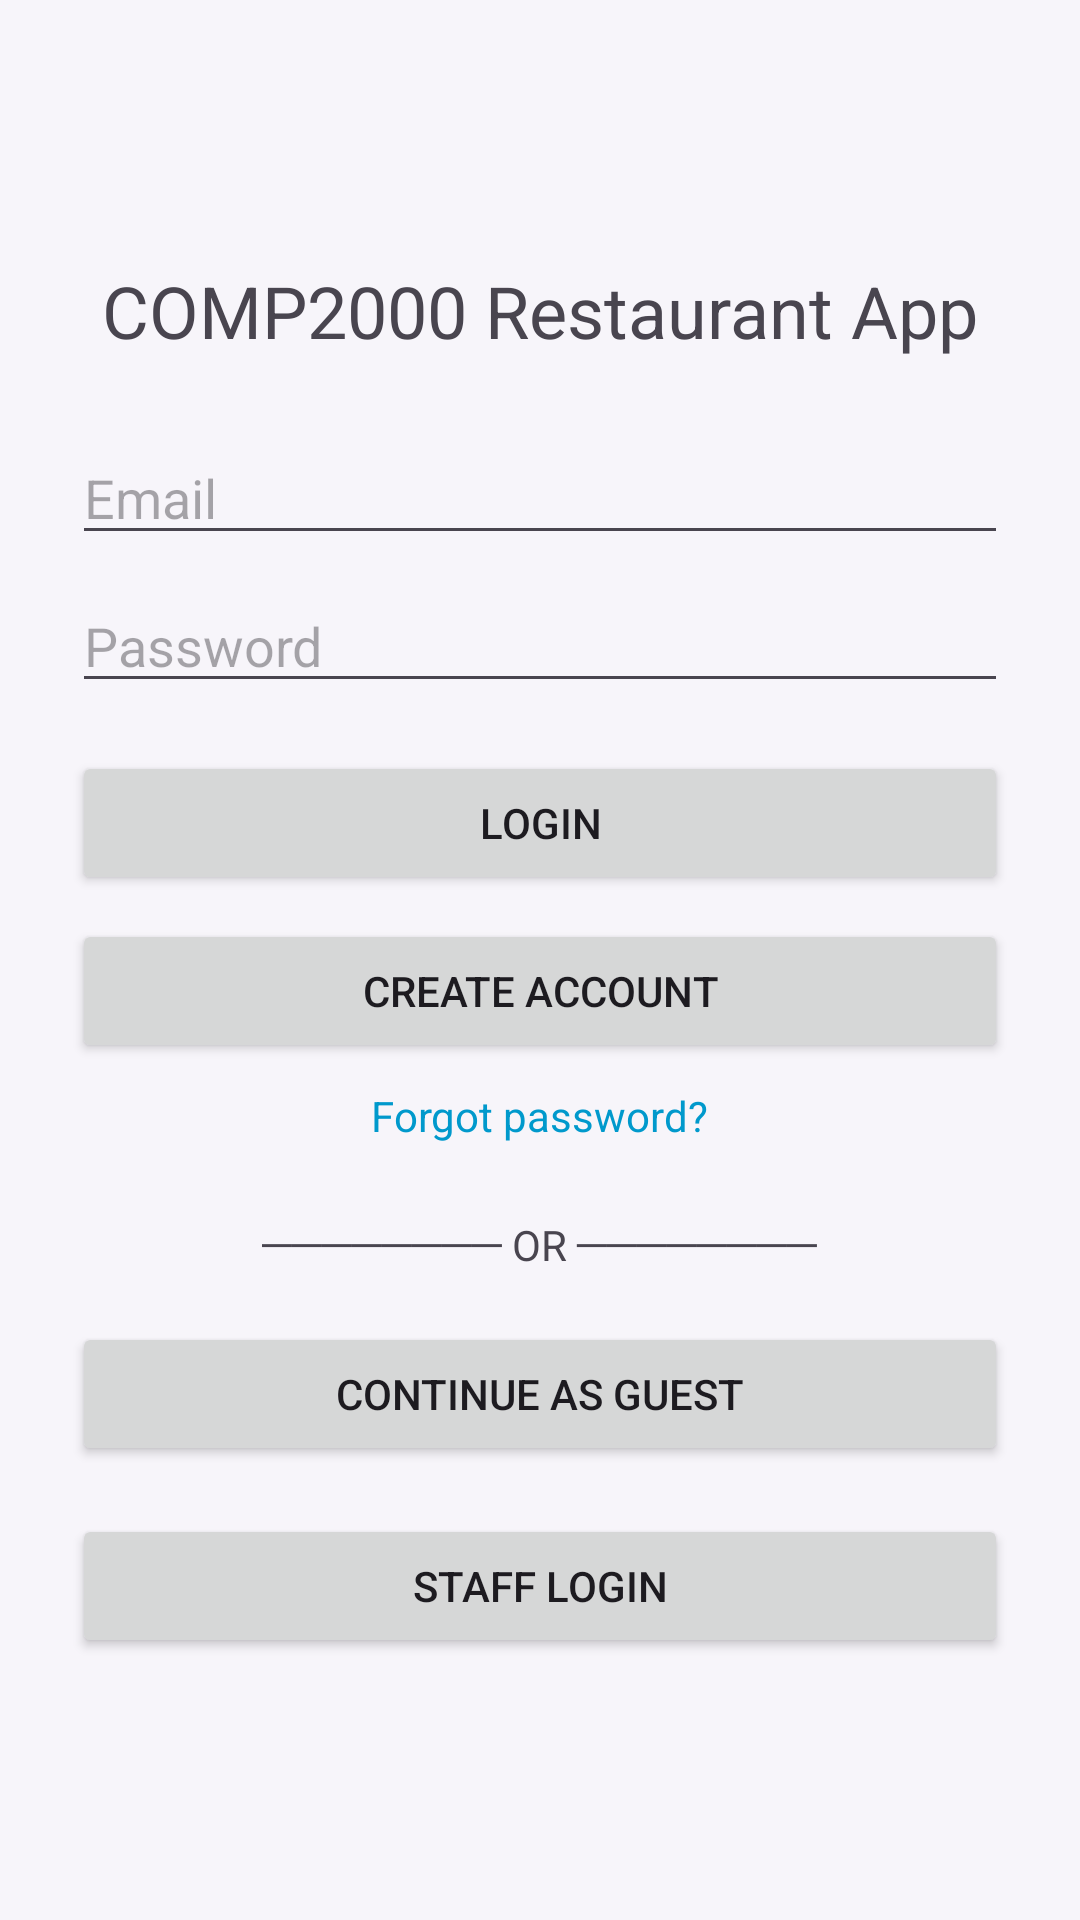

Write the Android layout XML for this screen, with the resource values it uses.
<!-- AndroidManifest.xml: application theme Theme.COMP2000RestaurantApp -->
<!-- res/layout/activity_login.xml -->
<?xml version="1.0" encoding="utf-8"?>
<LinearLayout xmlns:android="http://schemas.android.com/apk/res/android"
    android:orientation="vertical"
    android:gravity="center"
    android:padding="24dp"
    android:layout_width="match_parent"
    android:layout_height="match_parent">

    <TextView
        android:text="COMP2000 Restaurant App"
        android:textSize="24sp"
        android:layout_marginBottom="24dp"
        android:layout_width="wrap_content"
        android:layout_height="wrap_content"/>

    
    <EditText
        android:id="@+id/etEmail"
        android:hint="Email"
        android:inputType="textEmailAddress"
        android:layout_width="match_parent"
        android:layout_height="wrap_content"/>

    
    <EditText
        android:id="@+id/etPassword"
        android:hint="Password"
        android:inputType="textPassword"
        android:layout_marginTop="8dp"
        android:layout_width="match_parent"
        android:layout_height="wrap_content"/>

    
    <Button
        android:id="@+id/btnLogin"
        android:text="Login"
        android:layout_marginTop="16dp"
        android:layout_width="match_parent"
        android:layout_height="wrap_content"/>

    
    <Button
        android:id="@+id/btnCreateAccount"
        android:text="Create Account"
        android:layout_marginTop="8dp"
        android:layout_width="match_parent"
        android:layout_height="wrap_content"/>

    
    <TextView
        android:id="@+id/btnForgotPassword"
        android:text="Forgot password?"
        android:textColor="@android:color/holo_blue_dark"
        android:layout_marginTop="8dp"
        android:layout_width="wrap_content"
        android:layout_height="wrap_content"/>

    
    <TextView
        android:text="──────── OR ────────"
        android:layout_marginTop="24dp"
        android:layout_marginBottom="16dp"
        android:layout_width="wrap_content"
        android:layout_height="wrap_content"/>

    
    <Button
        android:id="@+id/btnLoginGuest"
        android:text="Continue as Guest"
        android:layout_width="match_parent"
        android:layout_height="wrap_content"/>

    <Button
        android:id="@+id/btnLoginStaff"
        android:text="Staff Login"
        android:layout_marginTop="16dp"
        android:layout_width="match_parent"
        android:layout_height="wrap_content"/>

</LinearLayout>
<!-- resources referenced by this layout -->
<resources>
  <style name="Theme.COMP2000RestaurantApp" parent="Theme.Material3.DayNight.NoActionBar">
          <item name="colorPrimary">@color/purple_primary</item>
          <item name="colorOnPrimary">@android:color/white</item>
          <item name="colorSecondary">@color/purple_secondary</item>
          <item name="colorSurface">@color/surface_white</item>
  
          <item name="android:windowBackground">@color/background_light</item>
      </style>
  <color name="purple_primary">#6A1B9A</color>
  <color name="purple_secondary">#9C27B0</color>
  <color name="surface_white">#FFFFFF</color>
  <color name="background_light">#F7F5FA</color>
</resources>
